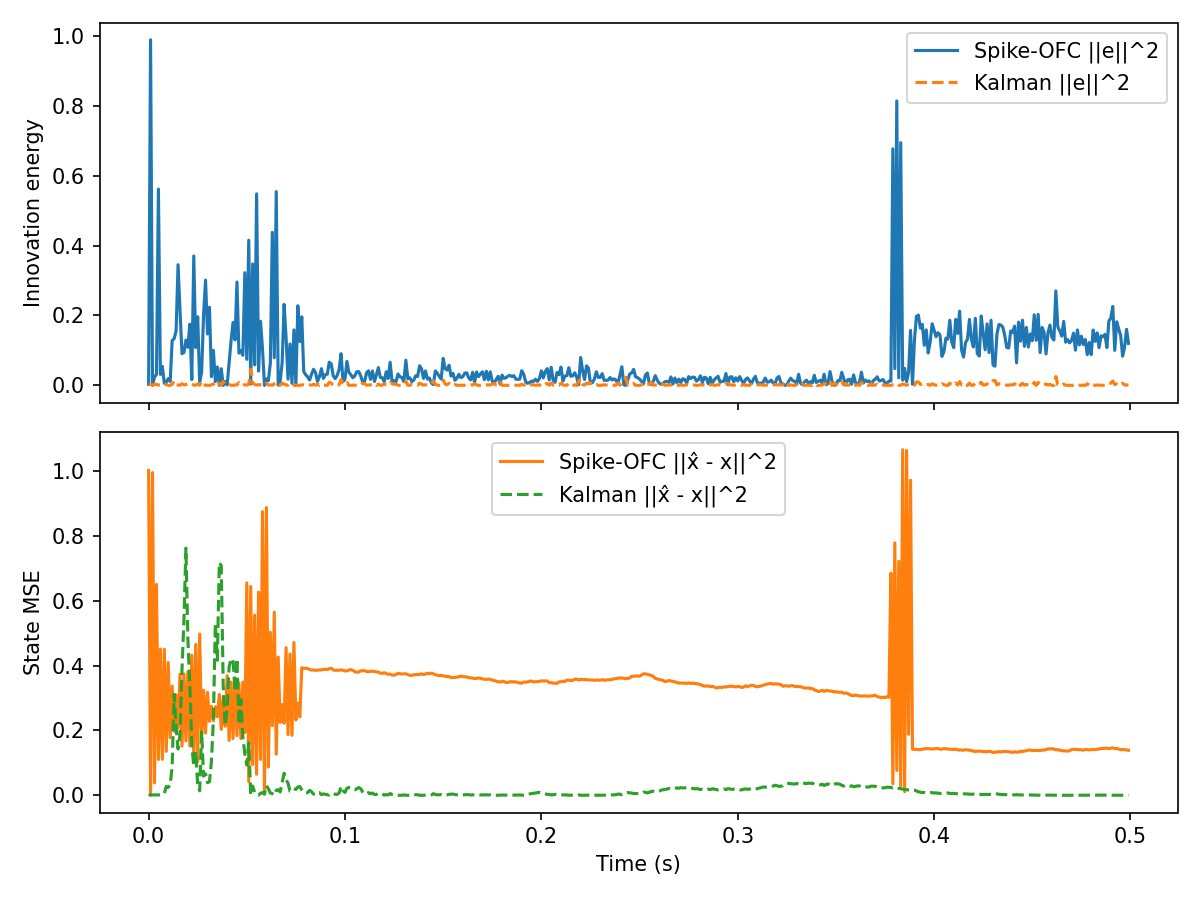

Source data for this figure (header and first rows):
t, innovation, mse, firing_rate, r_norm, Ge_norm, kalman_innovation, kalman_mse
0.000000, 2.976885e-03, 1.001170e+00, 1.562500e+04, 1.000000e+00, 1.336791e-02, 2.976885e-03, 3.022917e-03
0.001000, 9.891501e-01, 1.098689e-05, 1.562500e+04, 1.413507e+00, 2.436765e-01, 2.475984e-03, 1.021829e-03
0.002000, 1.743060e-05, 9.944694e-01, 1.562500e+04, 1.730320e+00, 1.022913e-03, 1.198245e-03, 9.503804e-04
0.003000, 2.382399e-02, 3.822305e-02, 1.562500e+04, 1.997003e+00, 3.781723e-02, 3.169436e-03, 1.221255e-03
0.004000, 3.117241e-02, 6.499420e-01, 1.562500e+04, 2.231603e+00, 4.325813e-02, 2.736926e-03, 1.561279e-03
0.005000, 5.617676e-01, 1.105576e-01, 1.562500e+04, 2.443378e+00, 1.836373e-01, 9.251451e-04, 8.074620e-04
0.006000, 3.117462e-02, 4.507512e-01, 1.562500e+04, 2.637833e+00, 4.325966e-02, 4.701103e-04, 1.605766e-03
0.007000, 5.440778e-02, 1.110309e-01, 1.562500e+04, 2.818555e+00, 5.714957e-02, 2.284252e-03, 2.452793e-03
0.008000, 6.026845e-03, 4.498428e-01, 1.562500e+04, 2.988038e+00, 1.902074e-02, 3.092808e-04, 5.622203e-03
0.009000, 8.635536e-03, 1.354096e-01, 1.562500e+04, 3.148098e+00, 2.276812e-02, 3.141431e-03, 2.752339e-02
0.01, 1.951339e-02, 4.096169e-01, 1.562500e+04, 3.300108e+00, 3.422542e-02, 1.285069e-05, 2.424777e-02
0.011, 1.137053e-02, 1.778227e-01, 1.562500e+04, 3.445133e+00, 2.612600e-02, 1.563321e-04, 3.195031e-02
0.012, 1.284212e-01, 3.362621e-01, 1.562500e+04, 3.584022e+00, 8.780130e-02, 3.052734e-03, 8.993742e-02
0.013, 1.336168e-01, 1.967027e-01, 1.562500e+04, 3.717464e+00, 8.955978e-02, 1.188579e-02, 3.111180e-01
0.014, 1.553676e-01, 3.101367e-01, 1.562500e+04, 3.846026e+00, 9.657455e-02, 1.661813e-03, 2.093203e-01
0.015, 3.453412e-01, 2.072907e-01, 1.562500e+04, 4.211004e+00, 1.439815e-01, 9.383290e-04, 1.428650e-01
0.016, 2.130267e-01, 3.731893e-01, 1.562500e+04, 4.324015e+00, 1.130836e-01, 4.431747e-04, 1.878158e-01
0.017, 9.068614e-02, 1.515869e-01, 1.562500e+04, 4.433929e+00, 7.378243e-02, 4.671396e-03, 3.875277e-01
0.018, 9.415977e-02, 3.740125e-01, 1.562500e+04, 4.540972e+00, 7.518223e-02, 1.522499e-03, 5.404583e-01
0.019, 1.294545e-01, 1.677834e-01, 1.562500e+04, 4.645343e+00, 8.815382e-02, 2.224175e-03, 7.617115e-01
0.02, 1.090550e-01, 3.808329e-01, 1.562500e+04, 4.747217e+00, 8.091057e-02, 3.694914e-03, 4.819628e-01
0.021, 1.751299e-01, 1.521316e-01, 1.562500e+04, 4.846754e+00, 1.025328e-01, 1.391425e-03, 3.399628e-01
0.022, 1.650627e-02, 4.317771e-01, 1.562500e+04, 4.944094e+00, 3.147799e-02, 3.872553e-03, 1.559252e-01
0.023, 3.702083e-01, 1.180118e-01, 1.562500e+04, 5.039365e+00, 1.490753e-01, 9.425393e-04, 8.988947e-02
0.024, 1.083627e-01, 4.648768e-01, 1.562500e+04, 5.132683e+00, 8.065335e-02, 4.745716e-04, 1.349793e-01
0.025, 1.963608e-01, 1.041780e-01, 1.562500e+04, 5.224153e+00, 1.085700e-01, 3.791097e-03, 3.126992e-02
0.026, 9.963058e-03, 4.971973e-01, 1.562500e+04, 5.313870e+00, 2.445563e-02, 3.745768e-04, 1.376080e-02
0.027, 3.736532e-02, 1.862548e-01, 1.562500e+04, 5.401923e+00, 4.736056e-02, 1.145045e-02, 1.957823e-01
0.028, 2.024900e-01, 3.235861e-01, 1.562500e+04, 5.488391e+00, 1.102515e-01, 4.403333e-03, 5.892259e-02
0.029, 3.013414e-01, 1.919519e-01, 1.562500e+04, 5.573349e+00, 1.344968e-01, 2.162546e-05, 6.607769e-02
0.03, 1.470994e-01, 3.173838e-01, 1.562500e+04, 5.656866e+00, 9.396971e-02, 3.961082e-04, 3.894513e-02
0.031, 2.235898e-01, 2.280989e-01, 1.562500e+04, 5.739004e+00, 1.158533e-01, 4.415130e-06, 4.189708e-02
0.032, 2.476885e-02, 2.744365e-01, 1.562500e+04, 5.819822e+00, 3.855986e-02, 1.815560e-03, 1.047439e-01
0.033, 9.985238e-02, 2.294441e-01, 1.562500e+04, 5.899374e+00, 7.742152e-02, 3.252051e-03, 2.341185e-01
0.034, 1.083063e-02, 2.723289e-01, 1.562500e+04, 5.977712e+00, 2.549819e-02, 8.071115e-03, 5.301321e-01
0.035, 5.255686e-02, 2.420008e-01, 1.562500e+04, 6.054884e+00, 5.616907e-02, 1.017444e-03, 4.162276e-01
0.036, 2.203515e-04, 3.109845e-01, 1.562500e+04, 6.130932e+00, 3.636976e-03, 5.940991e-03, 7.175263e-01
0.037, 4.785997e-02, 2.032042e-01, 1.562500e+04, 6.205900e+00, 5.360048e-02, 2.816864e-06, 7.078995e-01
0.038, 7.183121e-06, 3.041396e-01, 1.562500e+04, 6.279825e+00, 6.566578e-04, 1.099199e-02, 3.355250e-01
0.039, 1.111432e-02, 2.127100e-01, 1.562500e+04, 6.352745e+00, 2.582997e-02, 2.222208e-03, 2.161750e-01
0.04, 1.254485e-03, 3.688354e-01, 1.562500e+04, 6.424694e+00, 8.677911e-03, 5.236114e-04, 2.677155e-01
0.041, 6.364632e-02, 1.691355e-01, 1.562500e+04, 6.495705e+00, 6.181148e-02, 2.443673e-03, 3.966045e-01
0.042, 1.273987e-01, 3.488066e-01, 1.562500e+04, 6.565808e+00, 8.745105e-02, 6.577209e-05, 4.197782e-01
0.043, 1.800363e-01, 1.749875e-01, 1.562500e+04, 6.635033e+00, 1.039591e-01, 9.236597e-10, 4.191027e-01
0.044, 1.299262e-01, 3.619418e-01, 1.562500e+04, 6.703406e+00, 8.831427e-02, 1.454312e-03, 3.202869e-01
0.045, 2.957789e-01, 1.838174e-01, 1.562500e+04, 6.770955e+00, 1.332497e-01, 1.518956e-03, 4.207534e-01
0.046, 9.232933e-02, 3.464216e-01, 1.562500e+04, 6.837703e+00, 7.444788e-02, 7.780869e-03, 2.192825e-01
0.047, 9.879481e-02, 1.747967e-01, 1.562500e+04, 6.903675e+00, 7.701043e-02, 1.368117e-03, 2.951380e-01
0.048, 8.611803e-02, 3.490359e-01, 1.562500e+04, 6.968891e+00, 7.190011e-02, 3.846493e-03, 1.790377e-01
0.049, 3.224650e-01, 1.935516e-01, 1.562500e+04, 7.033375e+00, 1.391310e-01, 1.244601e-03, 1.277102e-01
0.05, 7.455206e-02, 6.544521e-01, 1.562500e+04, 7.097146e+00, 6.689787e-02, 8.592022e-04, 9.321097e-02
0.051, 4.153832e-01, 4.253064e-02, 1.562500e+04, 7.160223e+00, 1.579090e-01, 2.962023e-03, 1.615744e-01
0.052, 3.897471e-03, 6.437507e-01, 1.562500e+04, 7.222624e+00, 1.529586e-02, 4.642627e-02, 8.061910e-04
0.053, 3.474884e-01, 9.474991e-02, 1.562500e+04, 7.284368e+00, 1.444284e-01, 6.973900e-03, 2.842555e-02
0.054, 5.869609e-02, 5.550268e-01, 1.562500e+04, 7.345472e+00, 5.935907e-02, 2.180589e-03, 8.373954e-03
0.055, 5.480290e-01, 6.473198e-02, 1.562500e+04, 7.405950e+00, 1.813779e-01, 7.510403e-04, 2.394775e-03
0.056, 4.085243e-02, 6.261157e-01, 1.562500e+04, 7.465819e+00, 4.952123e-02, 2.090062e-03, 5.568838e-04
0.057, 1.835200e-01, 1.105178e-01, 1.562500e+04, 7.525093e+00, 1.049601e-01, 1.344103e-03, 6.358764e-03
0.058, 1.046959e-01, 8.743145e-01, 1.562500e+04, 7.583788e+00, 7.927701e-02, 8.433199e-05, 8.183037e-03
0.059, 1.589350e-05, 6.882850e-03, 1.562500e+04, 7.767491e+00, 9.767700e-04, 4.540563e-04, 3.293032e-03
... 440 more rows
